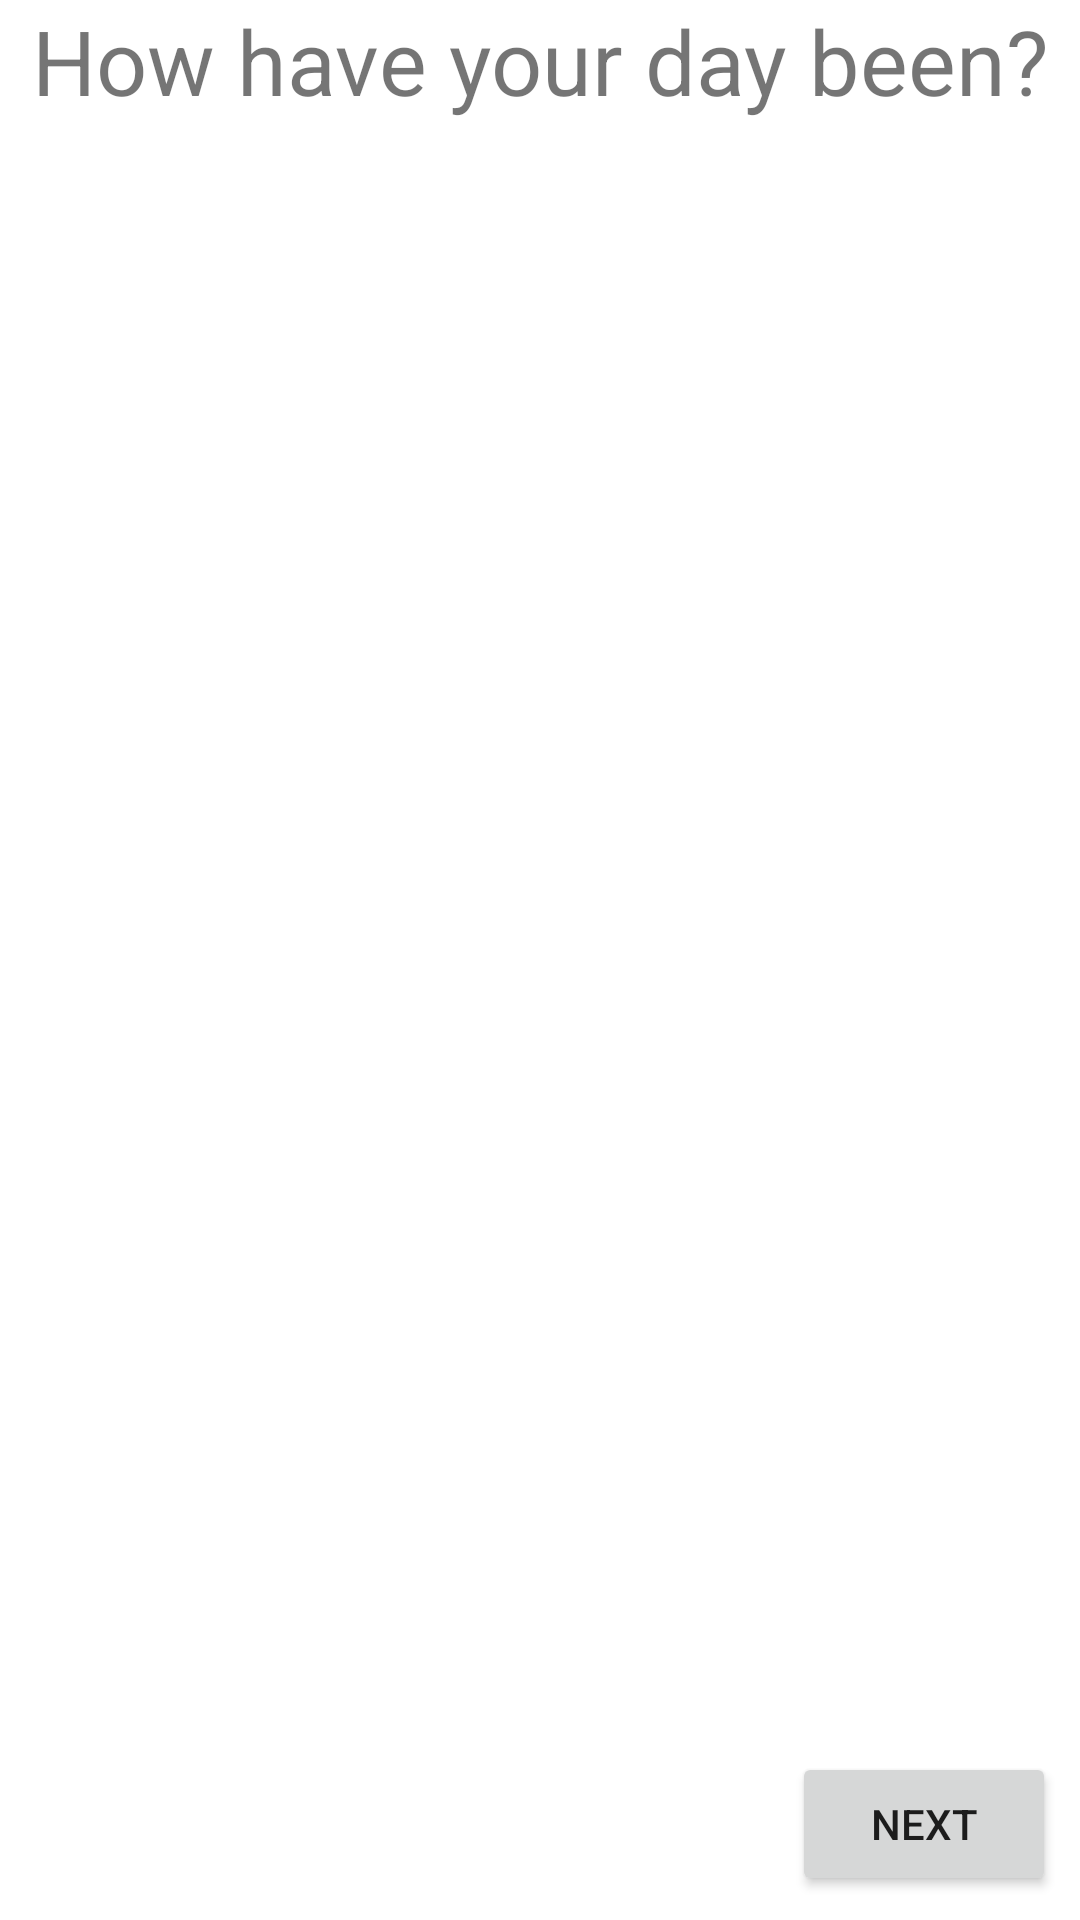

Reconstruct the res/layout file that produces this screen, plus the resources it refers to.
<!-- AndroidManifest.xml: application theme Theme.MoodTrack -->
<!-- res/layout/activity_day_mood.xml -->
<?xml version="1.0" encoding="utf-8"?>
<androidx.constraintlayout.widget.ConstraintLayout xmlns:android="http://schemas.android.com/apk/res/android"
    xmlns:app="http://schemas.android.com/apk/res-auto"
    xmlns:tools="http://schemas.android.com/tools"
    android:layout_width="match_parent"
    android:layout_height="match_parent"
    tools:context=".DayMood">

    <androidx.recyclerview.widget.RecyclerView
        android:id="@+id/rvQuestionItems"
        android:layout_width="match_parent"
        android:layout_height="wrap_content"
        android:layout_marginTop="16dp"
        app:layout_constraintBottom_toTopOf="@+id/btnNext"
        app:layout_constraintEnd_toEndOf="parent"
        app:layout_constraintHorizontal_bias="0.0"
        app:layout_constraintStart_toStartOf="parent"
        app:layout_constraintTop_toBottomOf="@+id/textView" />

    <TextView
        android:id="@+id/textView"
        android:layout_width="match_parent"
        android:layout_height="wrap_content"
        android:text="How have your day been?"
        android:textAlignment="center"
        android:textSize="30sp"
        app:layout_constraintEnd_toEndOf="parent"
        app:layout_constraintStart_toStartOf="parent"
        app:layout_constraintTop_toTopOf="parent" />

    <Button
        android:id="@+id/btnNext"
        android:layout_width="wrap_content"
        android:layout_height="wrap_content"
        android:layout_marginEnd="8dp"
        android:layout_marginBottom="8dp"
        android:text="Next"
        app:layout_constraintBottom_toBottomOf="parent"
        app:layout_constraintEnd_toEndOf="parent" />



</androidx.constraintlayout.widget.ConstraintLayout>
<!-- resources referenced by this layout -->
<resources>
  <style name="Theme.MoodTrack" parent="Theme.MaterialComponents.DayNight.DarkActionBar">
          
          <item name="colorPrimary">@color/purple_500</item>
          <item name="colorPrimaryVariant">@color/purple_700</item>
          <item name="colorOnPrimary">@color/white</item>
          
          <item name="colorSecondary">@color/teal_200</item>
          <item name="colorSecondaryVariant">@color/teal_700</item>
          <item name="colorOnSecondary">@color/black</item>
          
          <item name="android:statusBarColor" tools:targetApi="l">?attr/colorPrimaryVariant</item>
          
      </style>
  <color name="purple_500">#FF6200EE</color>
  <color name="purple_700">#FF3700B3</color>
  <color name="white">#FFFFFFFF</color>
  <color name="teal_200">#FF03DAC5</color>
  <color name="teal_700">#FF018786</color>
  <color name="black">#FF000000</color>
</resources>
